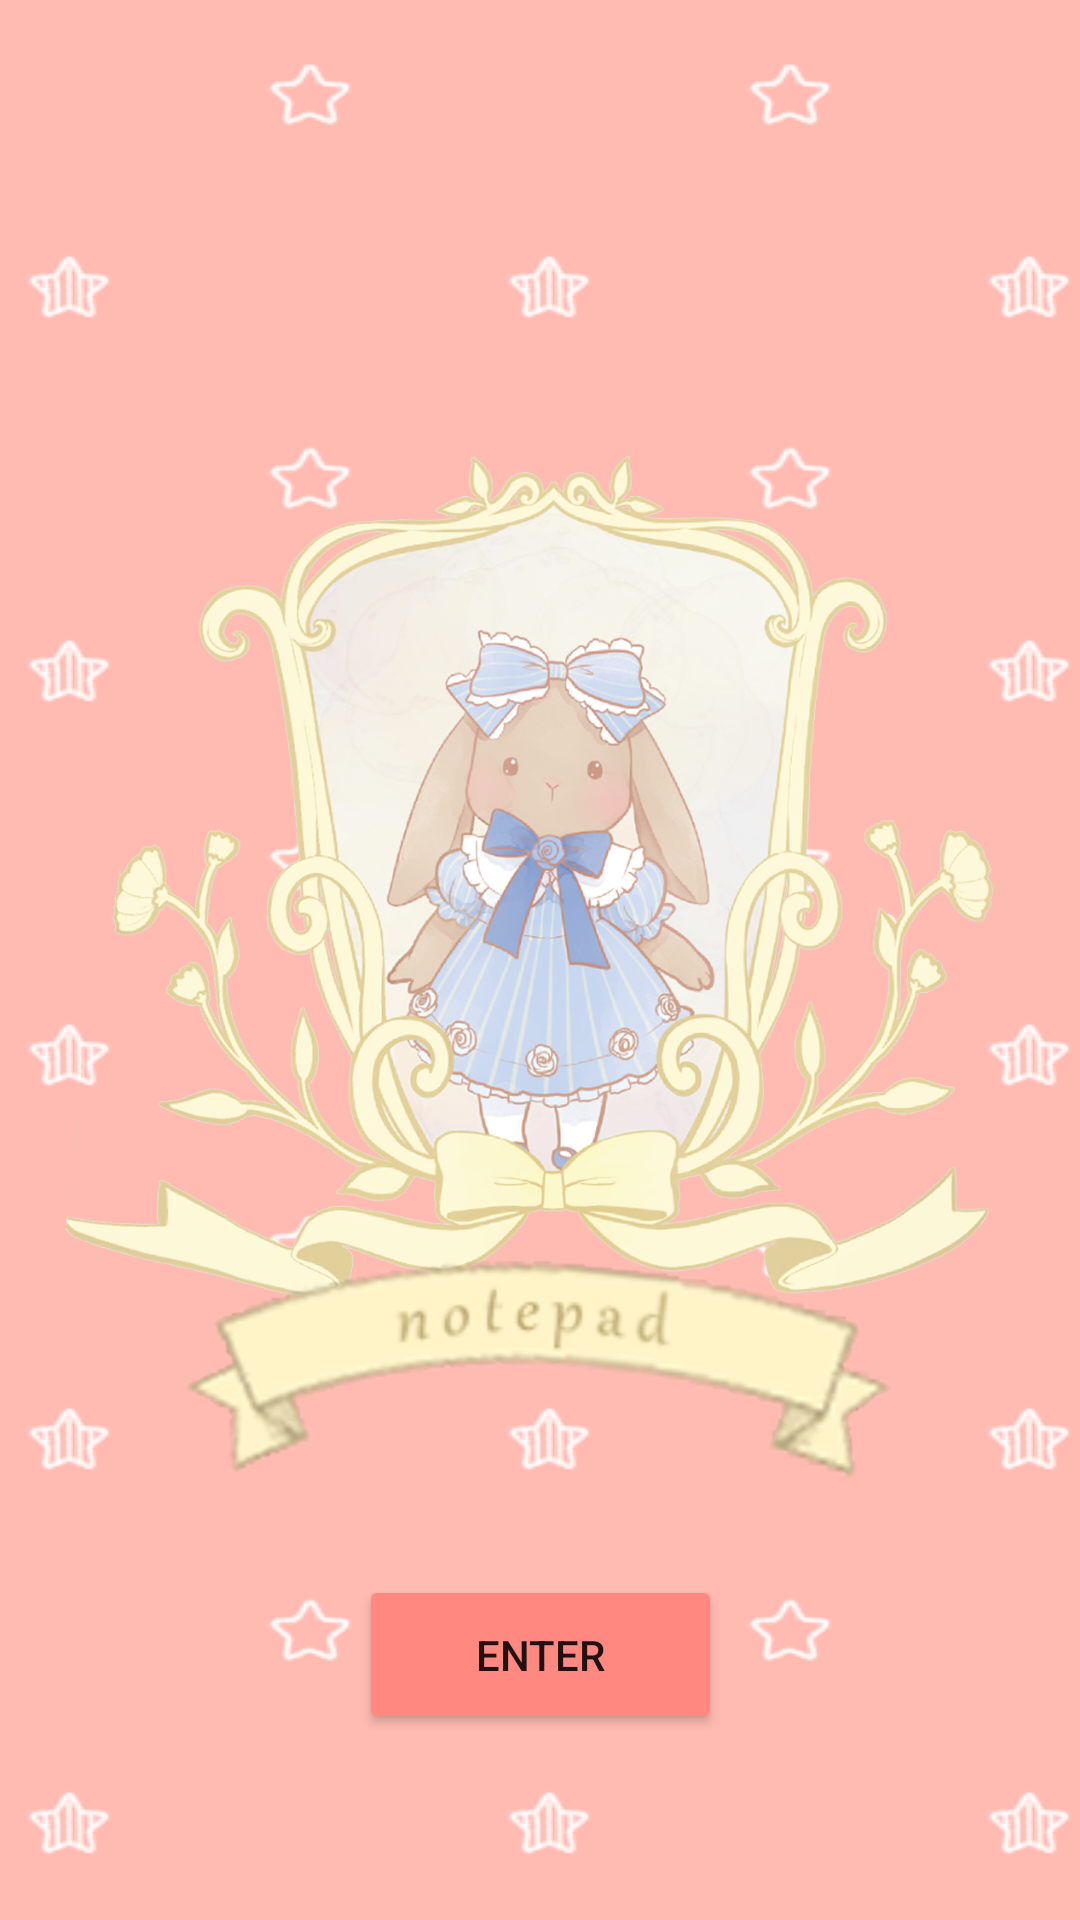

Reconstruct the res/layout file that produces this screen, plus the resources it refers to.
<!-- AndroidManifest.xml: application theme Theme.Notes -->
<!-- res/layout/activity_main.xml -->
<?xml version="1.0" encoding="utf-8"?>
<androidx.constraintlayout.widget.ConstraintLayout xmlns:android="http://schemas.android.com/apk/res/android"
    xmlns:app="http://schemas.android.com/apk/res-auto"
    xmlns:tools="http://schemas.android.com/tools"
    android:layout_width="match_parent"
    android:layout_height="match_parent"
    android:background="@drawable/background"
    tools:context=".MainActivity">

    <ImageView
        android:id="@+id/imageView1"
        android:layout_width="341dp"
        android:layout_height="405dp"
        android:layout_marginTop="120dp"
        app:layout_constraintLeft_toLeftOf="parent"
        app:layout_constraintRight_toRightOf="parent"
        app:layout_constraintTop_toTopOf="parent"
        app:srcCompat="@drawable/cover" />

    <Button
        android:id="@+id/button_enter"
        android:layout_width="121dp"
        android:layout_height="53dp"
        android:backgroundTint="@color/acc_color"
        android:text="@string/enter_button"
        app:layout_constraintLeft_toLeftOf="parent"
        app:layout_constraintRight_toRightOf="parent"
        app:layout_constraintTop_toBottomOf="@id/imageView1"
        />

</androidx.constraintlayout.widget.ConstraintLayout>
<!-- resources referenced by this layout -->
<resources>
  <color name="acc_color">#FF8881</color>
  <!-- drawable background: png bitmap (drawable, 14536 bytes) -->
  <!-- drawable cover: png bitmap (drawable, 859279 bytes) -->
  <string name="enter_button">Enter</string>
  <style name="Theme.Notes" parent="Theme.AppCompat.DayNight.NoActionBar">
          
          <item name="colorPrimary">@color/purple_500</item>
          <item name="colorPrimaryVariant">@color/purple_700</item>
          <item name="colorOnPrimary">@color/white</item>
          
          <item name="colorSecondary">@color/teal_200</item>
          <item name="colorSecondaryVariant">@color/teal_700</item>
          <item name="colorOnSecondary">@color/black</item>
          
          <item name="android:statusBarColor" tools:targetApi="l">?attr/colorPrimaryVariant</item>
          
      </style>
  <color name="purple_500">#FF6200EE</color>
  <color name="purple_700">#FF3700B3</color>
  <color name="white">#FFFFFFFF</color>
  <color name="teal_200">#FF03DAC5</color>
  <color name="teal_700">#FF018786</color>
  <color name="black">#FF000000</color>
</resources>
